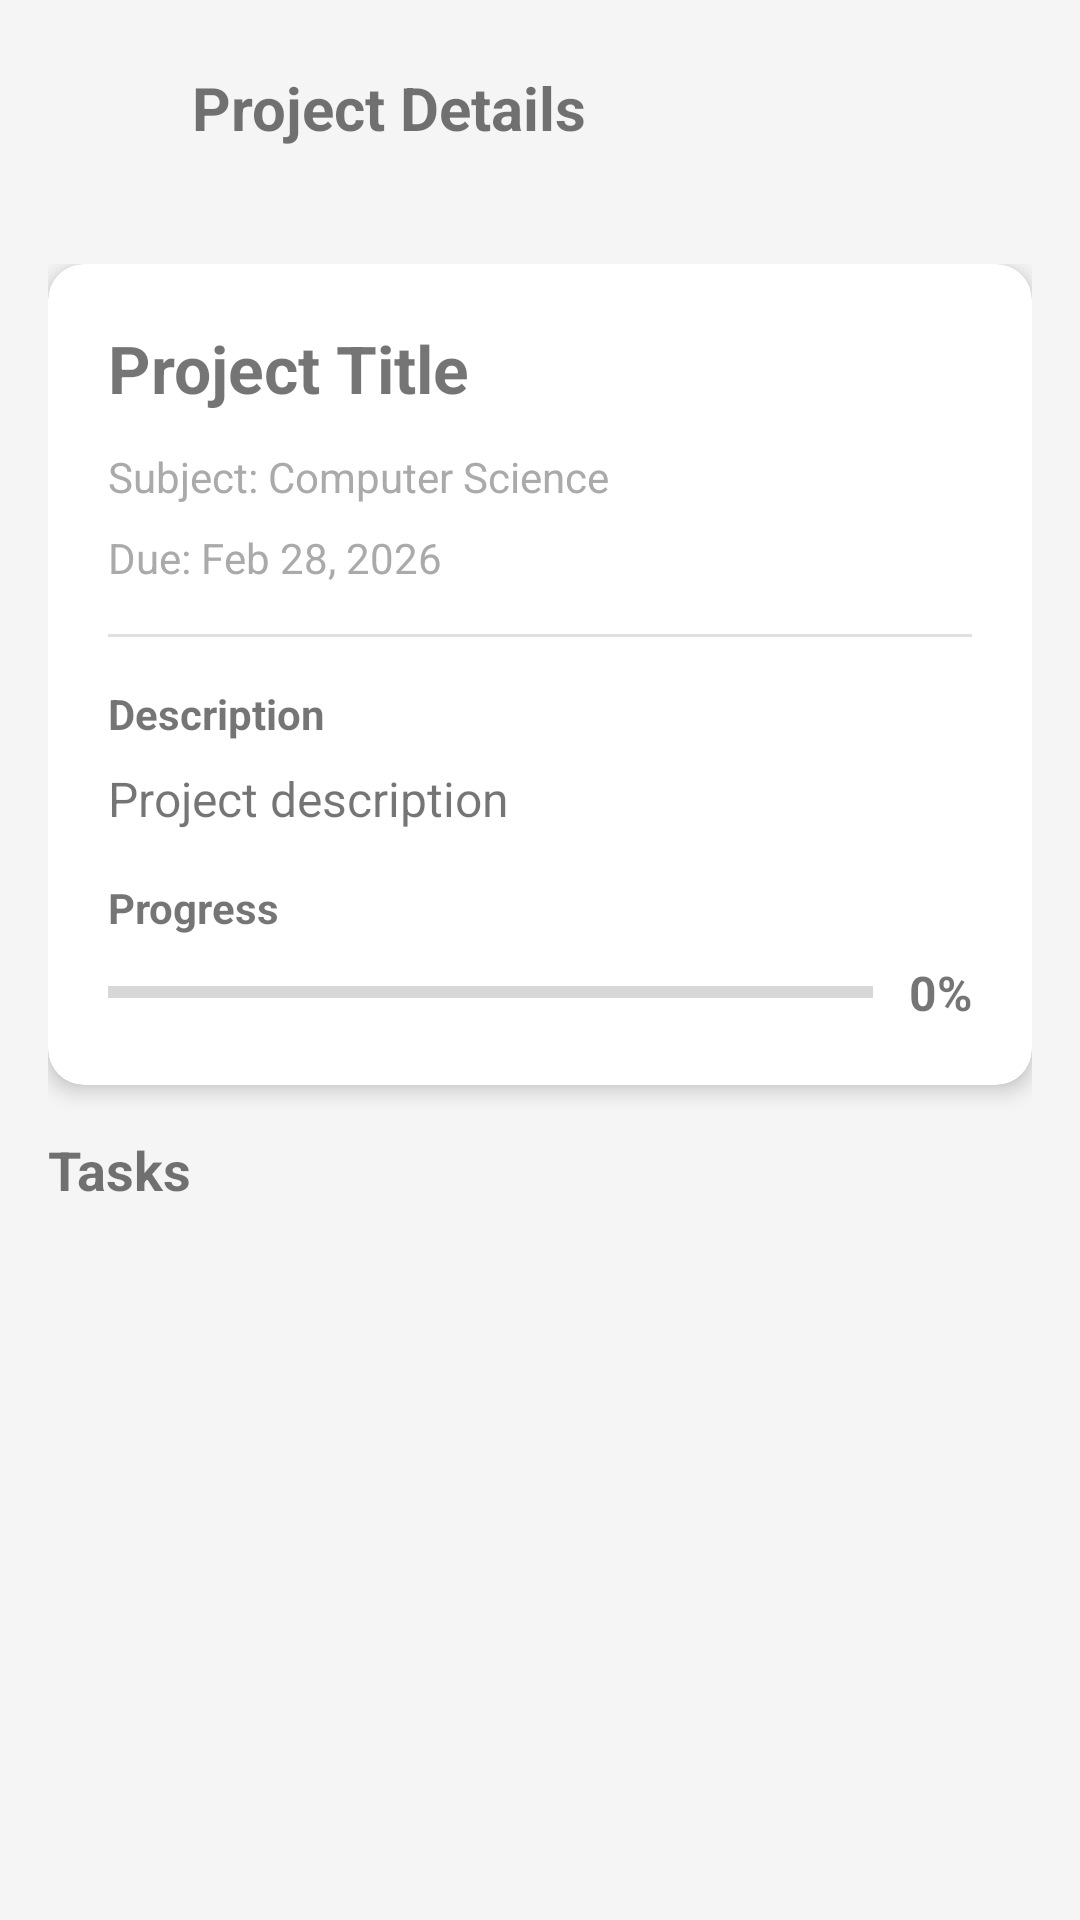

Write the Android layout XML for this screen, with the resource values it uses.
<!-- AndroidManifest.xml: application theme Theme.NovaTrack -->
<!-- res/layout/activity_project_details.xml -->
<?xml version="1.0" encoding="utf-8"?>
<LinearLayout xmlns:android="http://schemas.android.com/apk/res/android"
    xmlns:app="http://schemas.android.com/apk/res-auto"
    android:layout_width="match_parent"
    android:layout_height="match_parent"
    android:orientation="vertical"
    android:background="#F5F5F5">

    <LinearLayout
        android:layout_width="match_parent"
        android:layout_height="wrap_content"
        android:orientation="horizontal"
        android:padding="16dp">

        <ImageView
            android:id="@+id/backButton"
            android:layout_width="40dp"
            android:layout_height="40dp"
            android:src="@drawable/ic_arrow_back"
            android:padding="8dp"
            android:background="?attr/selectableItemBackgroundBorderless"/>

        <TextView
            android:layout_width="0dp"
            android:layout_height="wrap_content"
            android:layout_weight="1"
            android:text="Project Details"
            android:textSize="20sp"
            android:textStyle="bold"
            android:layout_gravity="center_vertical"
            android:paddingStart="8dp"/>
    </LinearLayout>

    <ScrollView
        android:layout_width="match_parent"
        android:layout_height="match_parent">

        <LinearLayout
            android:layout_width="match_parent"
            android:layout_height="wrap_content"
            android:orientation="vertical"
            android:padding="16dp">

            <androidx.cardview.widget.CardView
                android:layout_width="match_parent"
                android:layout_height="wrap_content"
                app:cardCornerRadius="12dp"
                app:cardElevation="4dp"
                android:layout_marginBottom="16dp">

                <LinearLayout
                    android:layout_width="match_parent"
                    android:layout_height="wrap_content"
                    android:orientation="vertical"
                    android:padding="20dp">

                    <TextView
                        android:id="@+id/projectTitleText"
                        android:layout_width="match_parent"
                        android:layout_height="wrap_content"
                        android:text="Project Title"
                        android:textSize="22sp"
                        android:textStyle="bold"
                        android:layout_marginBottom="12dp"/>

                    <TextView
                        android:id="@+id/subjectText"
                        android:layout_width="match_parent"
                        android:layout_height="wrap_content"
                        android:text="Subject: Computer Science"
                        android:textSize="14sp"
                        android:textColor="@android:color/darker_gray"
                        android:layout_marginBottom="8dp"/>

                    <TextView
                        android:id="@+id/dueDateText"
                        android:layout_width="match_parent"
                        android:layout_height="wrap_content"
                        android:text="Due: Feb 28, 2026"
                        android:textSize="14sp"
                        android:textColor="@android:color/darker_gray"
                        android:layout_marginBottom="16dp"/>

                    <View
                        android:layout_width="match_parent"
                        android:layout_height="1dp"
                        android:background="#E0E0E0"
                        android:layout_marginBottom="16dp"/>

                    <TextView
                        android:layout_width="match_parent"
                        android:layout_height="wrap_content"
                        android:text="Description"
                        android:textSize="14sp"
                        android:textStyle="bold"
                        android:layout_marginBottom="8dp"/>

                    <TextView
                        android:id="@+id/descriptionText"
                        android:layout_width="match_parent"
                        android:layout_height="wrap_content"
                        android:text="Project description"
                        android:textSize="16sp"
                        android:layout_marginBottom="16dp"/>

                    <TextView
                        android:layout_width="match_parent"
                        android:layout_height="wrap_content"
                        android:text="Progress"
                        android:textSize="14sp"
                        android:textStyle="bold"
                        android:layout_marginBottom="8dp"/>

                    <LinearLayout
                        android:layout_width="match_parent"
                        android:layout_height="wrap_content"
                        android:orientation="horizontal"
                        android:gravity="center_vertical">

                        <ProgressBar
                            android:id="@+id/progressBar"
                            android:layout_width="0dp"
                            android:layout_height="wrap_content"
                            android:layout_weight="1"
                            style="?android:attr/progressBarStyleHorizontal"
                            android:max="100"
                            android:progress="0"/>

                        <TextView
                            android:id="@+id/progressText"
                            android:layout_width="wrap_content"
                            android:layout_height="wrap_content"
                            android:text="0%"
                            android:textSize="16sp"
                            android:textStyle="bold"
                            android:layout_marginStart="12dp"/>
                    </LinearLayout>
                </LinearLayout>
            </androidx.cardview.widget.CardView>

            <TextView
                android:layout_width="match_parent"
                android:layout_height="wrap_content"
                android:text="Tasks"
                android:textSize="18sp"
                android:textStyle="bold"
                android:layout_marginBottom="12dp"/>

            <androidx.recyclerview.widget.RecyclerView
                android:id="@+id/tasksRecyclerView"
                android:layout_width="match_parent"
                android:layout_height="wrap_content"/>

            <TextView
                android:id="@+id/emptyTasksView"
                android:layout_width="match_parent"
                android:layout_height="wrap_content"
                android:text="No tasks yet for this project"
                android:textAlignment="center"
                android:padding="32dp"
                android:visibility="gone"/>
        </LinearLayout>
    </ScrollView>
</LinearLayout>
<!-- resources referenced by this layout -->
<resources>
  <style name="Theme.NovaTrack" parent="Theme.MaterialComponents.Light.NoActionBar">
          <item name="colorPrimary">@color/primary_blue</item>
          <item name="colorPrimaryDark">@color/primary_blue</item>
          <item name="colorAccent">@color/primary_blue</item>
          <item name="android:windowBackground">@color/background_light</item>
          <item name="android:statusBarColor">@color/transparent</item>
          <item name="android:windowLightStatusBar">true</item>
      </style>
  <color name="primary_blue">#062E6B</color>
  <color name="background_light">#F7F9FC</color>
  <color name="transparent">#00000000</color>
</resources>
